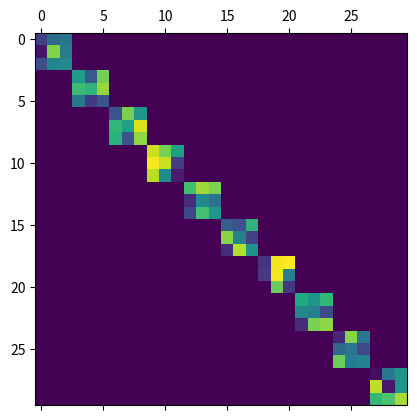

Here is the Python script that generated this plot:
import numpy as np
import scipy
import scipy.sparse
import matplotlib.pyplot as plt
rng = np.random.default_rng()


class sparse(object):
    # NEEDSDOC
    '''
[redacted]

    A sparse array object
    =====================

    Arguments:
    > array : np.ndarray of arbitrary size
    '''

    def __init__(self, array: np.ndarray):
        self.INCOMING = array if (type(array) == np.ndarray) else np.asfarray(array)
        self.sparsity = 1 - np.count_nonzero(self.INCOMING)/self.INCOMING.size
        self.CSR = {'AVAL': [], 'JCOL': [], 'IROW': []}  # This might change as it might be replaced by a dedicated CSR object...
        self._choose_scheme()

    def __repr__(self):
        return '<sparse matrix of shape {} and sparsity {:.2f}>'.format(self.INCOMING.shape, self.sparsity)

    def construct_CSR(self):
        # NEEDSDOC
        '''
[redacted]

        Constructs a CSR form of a given array.
        Args:
        > 'INCOMING' :  sparse numpy array

        Returns:
        > self.CSR :  dict containing the CSR object
        '''
        for j, col in enumerate(self.INCOMING):
            for i, el in enumerate(col):
                if el != 0:
                    self.CSR['AVAL'].append(el)
                    self.CSR['JCOL'].append(i)
                continue
            self.CSR['IROW'].append(len(self.CSR['AVAL']))
        pass

    def _choose_scheme(self):
        # "_method" means python won't import this method with wildcard import "from lib import * "
        '''
[redacted]

        Decide which storage scheme to use based on matrix density.
        '''
        if self.sparsity > .5:
            self.construct_CSR()
        elif self.sparsity > 0:
            raise NotImplementedError
        else:
            raise ValueError('Sparisty should be in interval (0,1), but is {:.3f}'.format(self.sparsity))

        pass

    # TODO: Needs class methods for gaussian elimination etc...


if __name__ == "__main__":
    # TESTING
    size = 64
    array = scipy.sparse.block_diag([rng.uniform(0, 3, size=(3, 3))for i in range(10)]).toarray()
    a = sparse(array)
    print(a)
    plt.matshow(a.INCOMING)
    plt.show()
    pass
